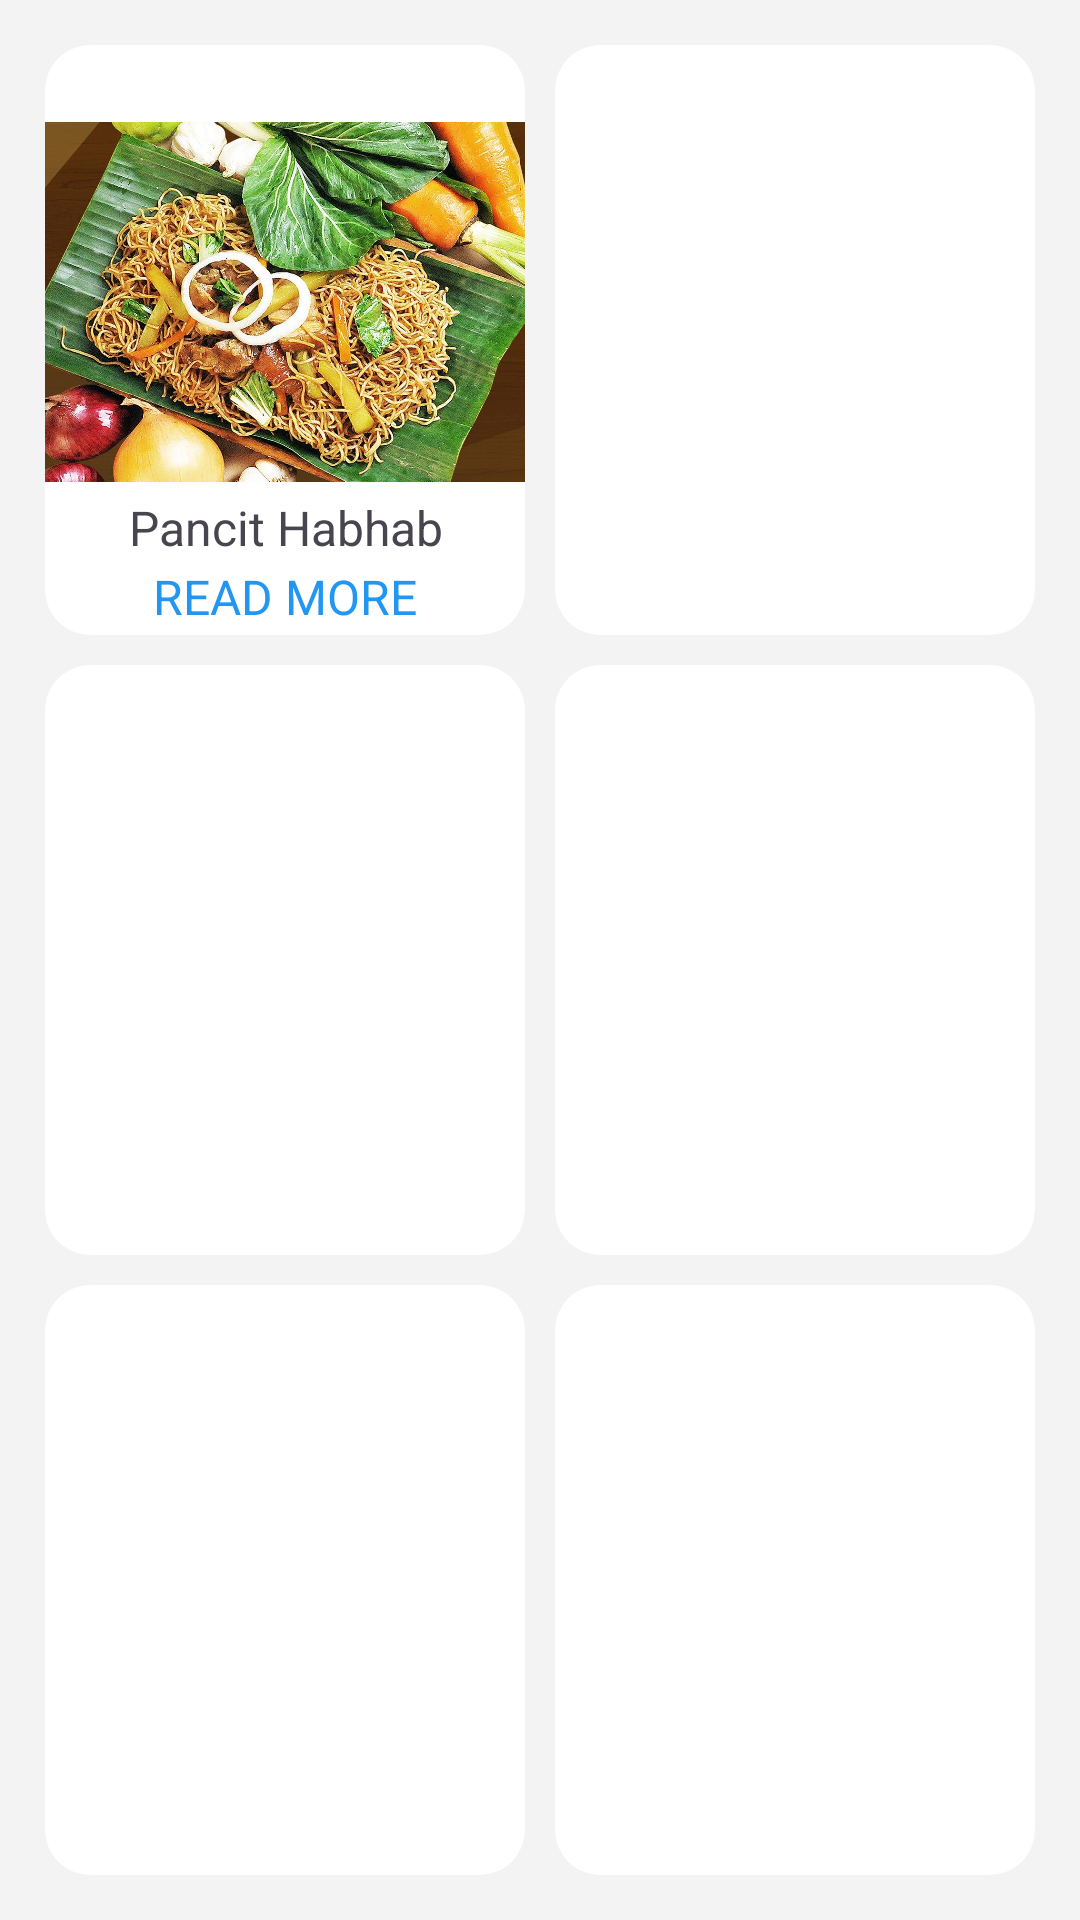

Layout XML and referenced resources for this Android screen:
<!-- AndroidManifest.xml: application theme Theme.MyApplicationnn -->
<!-- res/layout/activity_lamb_category.xml -->
<?xml version="1.0" encoding="utf-8"?>
<androidx.constraintlayout.widget.ConstraintLayout
    xmlns:android="http://schemas.android.com/apk/res/android"
    xmlns:tools="http://schemas.android.com/tools"
    xmlns:app="http://schemas.android.com/apk/res-auto"
    android:layout_width="match_parent"
    android:layout_height="match_parent"
    android:background="#f3f3f3"
    tools:context=".LambCategory">

    <GridLayout
        android:layout_width="0dp"
        app:layout_constraintStart_toStartOf="parent"
        app:layout_constraintEnd_toEndOf="parent"
        app:layout_constraintTop_toTopOf="parent"
        app:layout_constraintBottom_toBottomOf="parent"
        android:layout_margin="10dp"
        android:columnCount="2"
        android:rowCount="3"
        android:layout_height="0dp">

        <androidx.cardview.widget.CardView
            android:layout_height="0dp"
            android:layout_width="0dp"
            app:cardCornerRadius="15dp"
            android:layout_rowWeight="1"
            android:layout_columnWeight="1"
            app:cardElevation="0dp"
            android:layout_margin="5dp">
            <TextView
                android:layout_width="match_parent"
                android:layout_height="match_parent"
                android:text="Pancit Habhab"
                android:textSize="16dp"
                android:gravity="bottom|center_horizontal"
                android:paddingBottom="25dp">
            </TextView>
            <TextView
                android:id="@+id/rm1"
                android:layout_width="match_parent"
                android:layout_height="match_parent"
                android:text="READ MORE"
                android:textSize="16dp"
                android:textColor="#2196F3"
                android:gravity="bottom|center_horizontal"
                android:paddingBottom="2dp">

            </TextView>
            <RelativeLayout
                android:layout_width="match_parent"
                android:layout_height="match_parent">

                <ImageView
                    android:layout_width="176dp"
                    android:layout_height="151dp"
                    android:layout_centerHorizontal="true"
                    android:layout_marginTop="10dp"
                    android:src="@drawable/pancithabhab" />
            </RelativeLayout>

        </androidx.cardview.widget.CardView>


        <androidx.cardview.widget.CardView
            android:layout_width="0dp"
            android:layout_height="0dp"
            android:layout_rowWeight="1"
            android:layout_columnWeight="1"
            android:layout_margin="5dp"
            app:cardCornerRadius="15dp"
            app:cardElevation="0dp">



        </androidx.cardview.widget.CardView>

        <androidx.cardview.widget.CardView
            android:layout_height="0dp"
            android:layout_width="0dp"
            app:cardCornerRadius="15dp"
            android:layout_rowWeight="1"
            android:layout_columnWeight="1"
            app:cardElevation="0dp"
            android:layout_margin="5dp">


        </androidx.cardview.widget.CardView>


        <androidx.cardview.widget.CardView
            android:layout_width="0dp"
            android:layout_height="0dp"
            android:layout_rowWeight="1"
            android:layout_columnWeight="1"
            android:layout_margin="5dp"
            app:cardCornerRadius="15dp"
            app:cardElevation="0dp">


        </androidx.cardview.widget.CardView>

        <androidx.cardview.widget.CardView
            android:layout_height="0dp"
            android:layout_width="0dp"
            app:cardCornerRadius="15dp"
            android:layout_rowWeight="1"
            android:layout_columnWeight="1"
            app:cardElevation="0dp"
            android:layout_margin="5dp">


        </androidx.cardview.widget.CardView>

        <androidx.cardview.widget.CardView
            android:layout_height="0dp"
            android:layout_width="0dp"
            app:cardCornerRadius="15dp"
            android:layout_rowWeight="1"
            android:layout_columnWeight="1"
            app:cardElevation="0dp"
            android:layout_margin="5dp">


        </androidx.cardview.widget.CardView>



    </GridLayout>

</androidx.constraintlayout.widget.ConstraintLayout>
<!-- resources referenced by this layout -->
<resources>
  <!-- drawable pancithabhab: jpg bitmap (drawable, 252221 bytes) -->
  <style name="Theme.MyApplicationnn" parent="Base.Theme.MyApplicationnn" />
  <style name="Base.Theme.MyApplicationnn" parent="Theme.Material3.DayNight.NoActionBar">
          
          
      </style>
</resources>
